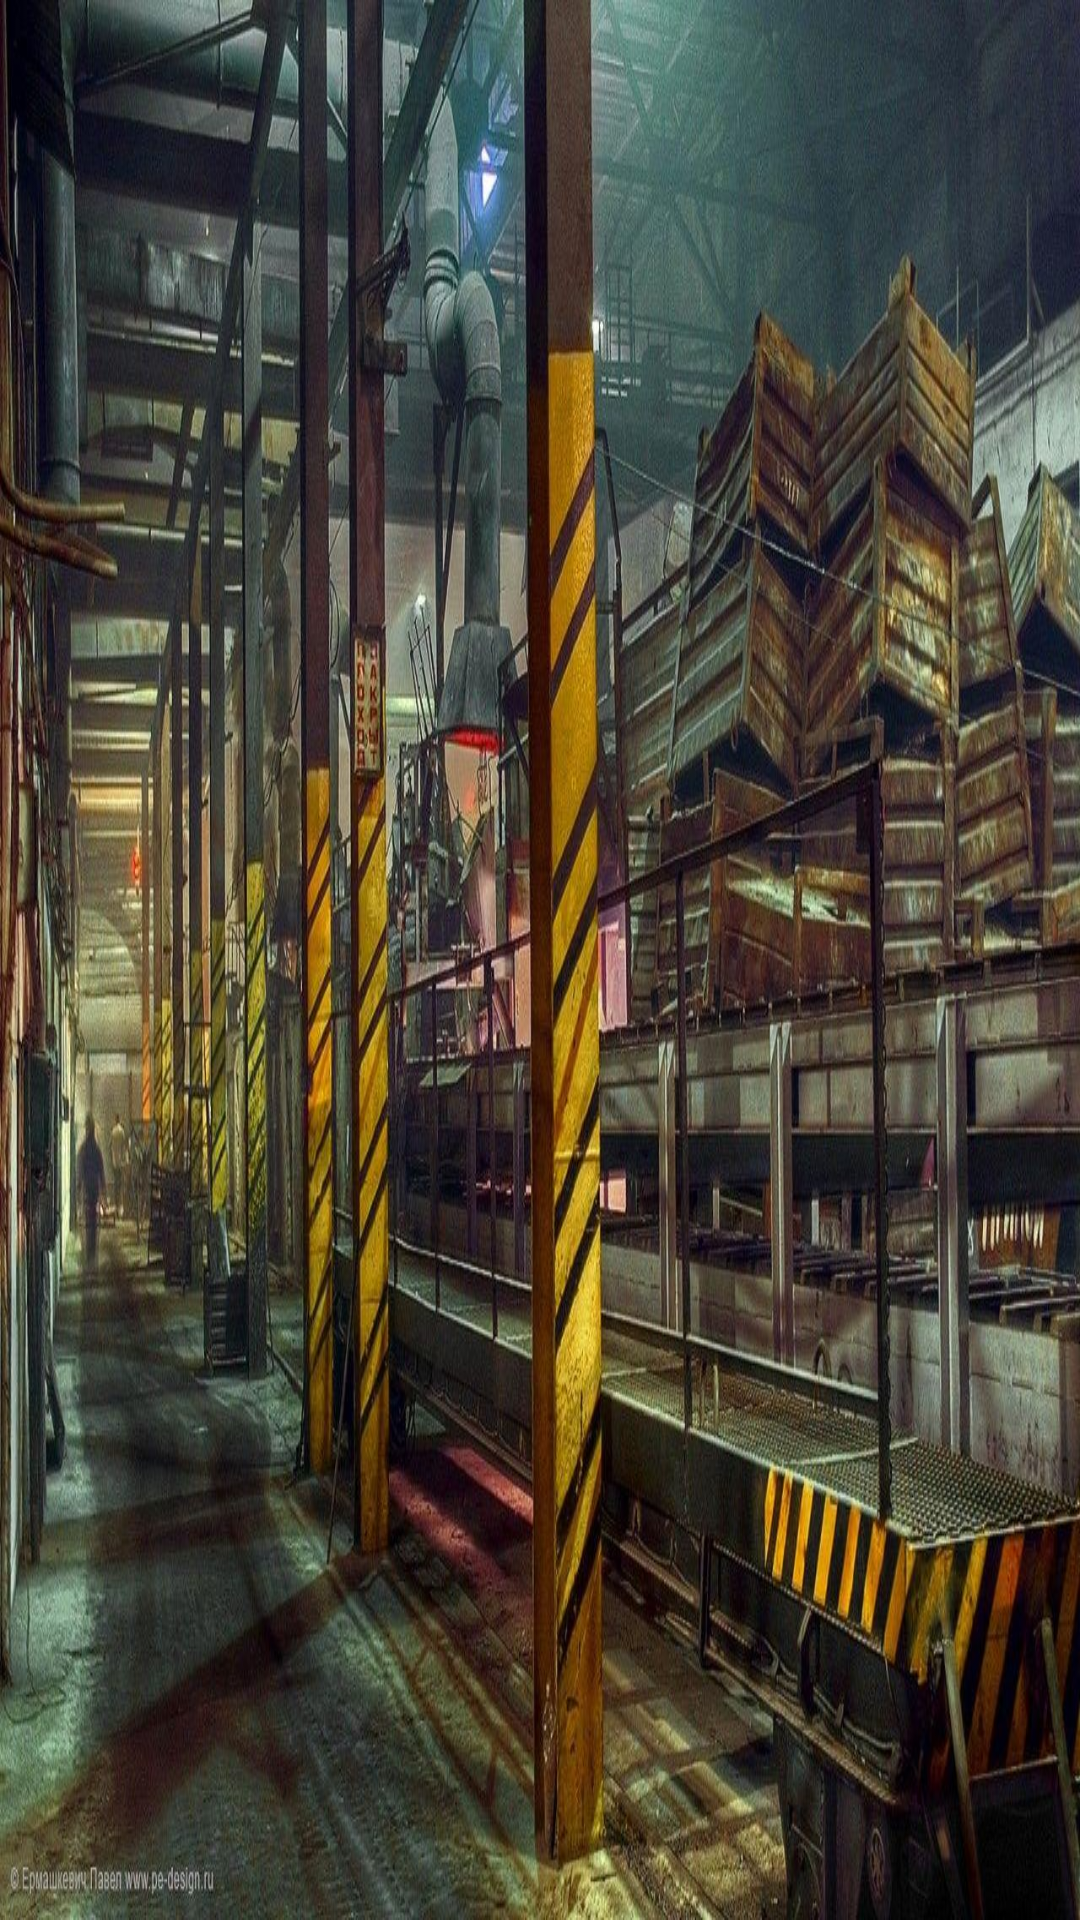

Produce the Android XML layout that renders to this screen, including the resource entries it uses.
<!-- AndroidManifest.xml: application theme Theme.FurnitureFrenzy -->
<!-- res/layout/leader_board2.xml -->
<?xml version="1.0" encoding="utf-8"?>
<androidx.constraintlayout.widget.ConstraintLayout xmlns:android="http://schemas.android.com/apk/res/android"
    android:layout_width="match_parent"
    android:layout_height="match_parent"
    android:background="@drawable/Factory2">

</androidx.constraintlayout.widget.ConstraintLayout>
<!-- resources referenced by this layout -->
<resources>
  <!-- drawable Factory2: jpg bitmap (drawable, 226157 bytes) -->
  <style name="Theme.FurnitureFrenzy" parent="Theme.MaterialComponents.DayNight.DarkActionBar">
          
          <item name="colorPrimary">@color/purple_500</item>
          <item name="colorPrimaryVariant">@color/purple_700</item>
          <item name="colorOnPrimary">@color/white</item>
          
          <item name="colorSecondary">@color/teal_200</item>
          <item name="colorSecondaryVariant">@color/teal_700</item>
          <item name="colorOnSecondary">@color/black</item>
          
          <item name="android:statusBarColor">?attr/colorPrimaryVariant</item>
          
      </style>
  <!-- not gathered from this repository: default colours our renderer supplied (Android Studio template values) -->
  <color name="purple_500">#FF6200EE</color>
  <color name="purple_700">#FF3700B3</color>
  <color name="teal_200">#FF03DAC5</color>
  <color name="teal_700">#FF018786</color>
  <color name="black">#FF000000</color>
  <color name="white">#FFFFFFFF</color>
</resources>
